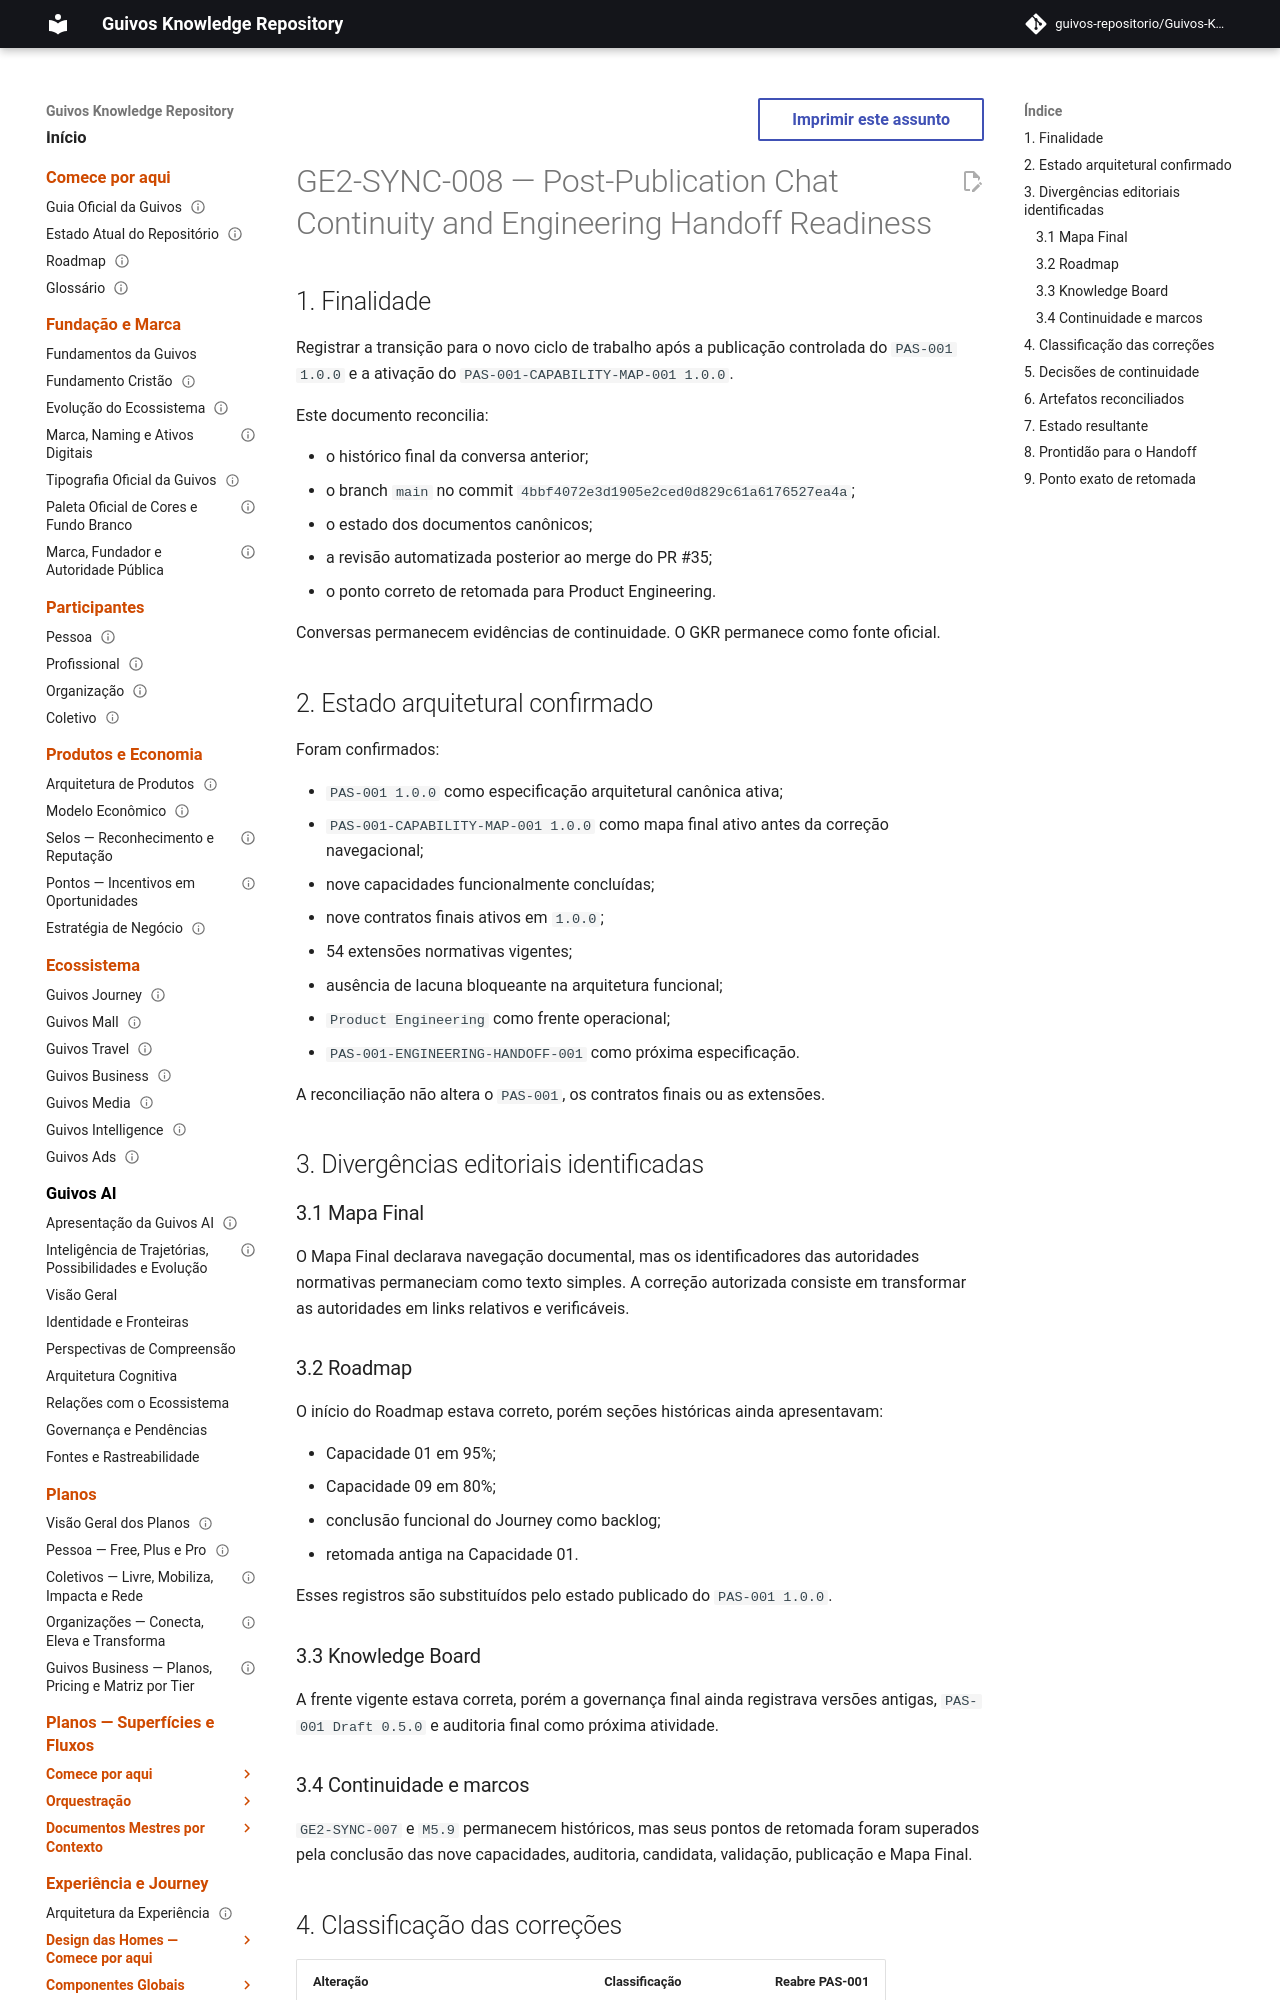

repository: guivos-repositorio/Guivos-Knowledge-Repository · page: project/GE2-SYNC-008-post-publication-continuity-and-engineering-handoff-readiness/index.html · generator: mkdocs

---
id: GE2-SYNC-008
title: Post-Publication Chat Continuity and Engineering Handoff Readiness
status: completed
version: 1.0.0
owner: Guivos
last_updated: 2026-07-19
scope: post-publication reconciliation, chat continuity and readiness for Product Engineering handoff
supersedes_partial:
  - GE2-SYNC-007
related:
  - PAS-001
  - PAS-001-PUBLICATION-001
  - PAS-001-CAPABILITY-MAP-001
  - PAS-001-ENGINEERING-HANDOFF-001
  - GKR-CANON-MATRIX-ADDENDUM-001
---

# GE2-SYNC-008 — Post-Publication Chat Continuity and Engineering Handoff Readiness

## 1. Finalidade

Registrar a transição para o novo ciclo de trabalho após a publicação controlada do `PAS-001 1.0.0` e a ativação do `PAS-001-CAPABILITY-MAP-001 1.0.0`.

Este documento reconcilia:

- o histórico final da conversa anterior;
- o branch `main` no commit `4bbf4072e3d1905e2ced0d829c61a6176527ea4a`;
- o estado dos documentos canônicos;
- a revisão automatizada posterior ao merge do PR #35;
- o ponto correto de retomada para Product Engineering.

Conversas permanecem evidências de continuidade. O GKR permanece como fonte oficial.

## 2. Estado arquitetural confirmado

Foram confirmados:

- `PAS-001 1.0.0` como especificação arquitetural canônica ativa;
- `PAS-001-CAPABILITY-MAP-001 1.0.0` como mapa final ativo antes da correção navegacional;
- nove capacidades funcionalmente concluídas;
- nove contratos finais ativos em `1.0.0`;
- 54 extensões normativas vigentes;
- ausência de lacuna bloqueante na arquitetura funcional;
- `Product Engineering` como frente operacional;
- `PAS-001-ENGINEERING-HANDOFF-001` como próxima especificação.

A reconciliação não altera o `PAS-001`, os contratos finais ou as extensões.

## 3. Divergências editoriais identificadas

### 3.1 Mapa Final

O Mapa Final declarava navegação documental, mas os identificadores das autoridades normativas permaneciam como texto simples. A correção autorizada consiste em transformar as autoridades em links relativos e verificáveis.

### 3.2 Roadmap

O início do Roadmap estava correto, porém seções históricas ainda apresentavam:

- Capacidade 01 em 95%;
- Capacidade 09 em 80%;
- conclusão funcional do Journey como backlog;
- retomada antiga na Capacidade 01.

Esses registros são substituídos pelo estado publicado do `PAS-001 1.0.0`.

### 3.3 Knowledge Board

A frente vigente estava correta, porém a governança final ainda registrava versões antigas, `PAS-001 Draft 0.5.0` e auditoria final como próxima atividade.
